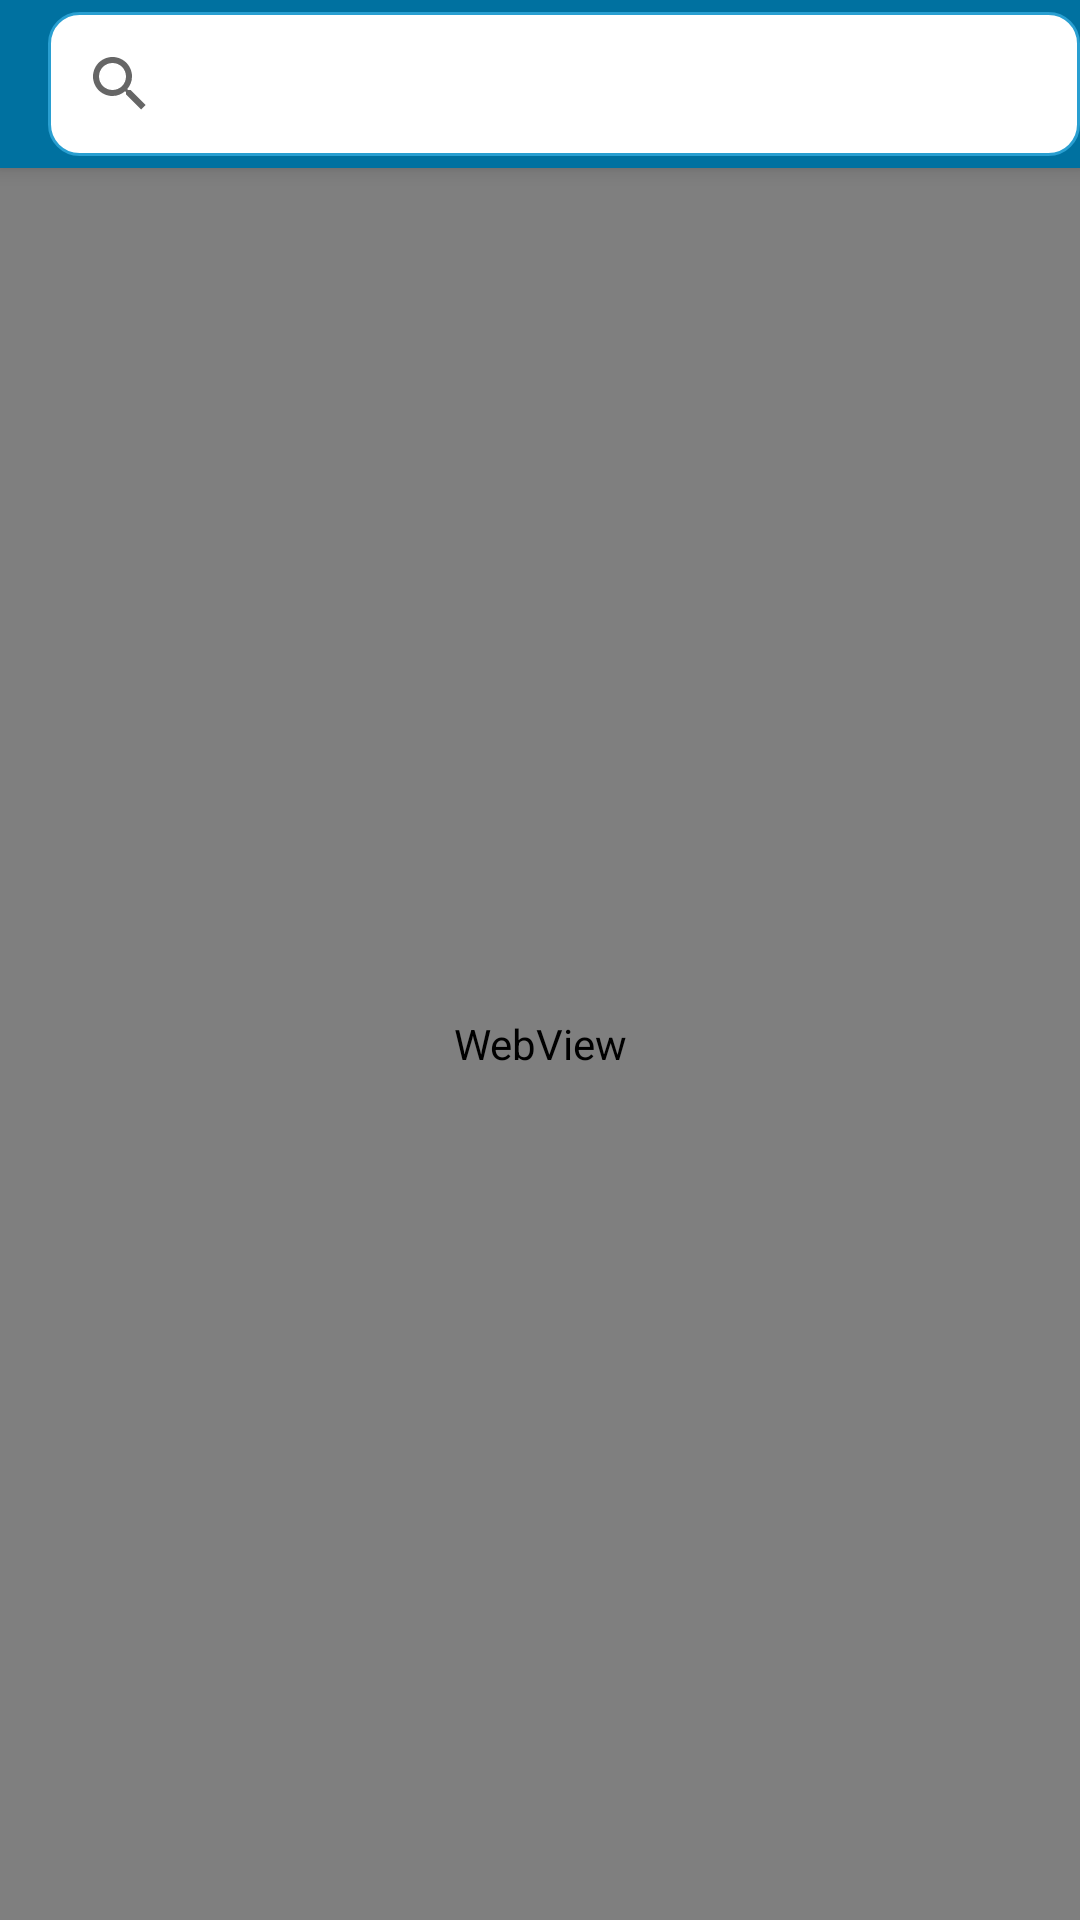

The Android layout XML behind this screen, and the referenced resources:
<!-- AndroidManifest.xml: activity theme Theme.AppCompat.NoActionBar -->
<!-- res/layout/activity_main.xml -->
<?xml version="1.0" encoding="utf-8"?>
<LinearLayout android:layout_width="match_parent"
    android:layout_height="match_parent"
    xmlns:tools="http://schemas.android.com/tools"
    xmlns:app="http://schemas.android.com/apk/res-auto"
    tools:context=".MainActivity"
    android:orientation="vertical"
    xmlns:android="http://schemas.android.com/apk/res/android">
    <androidx.appcompat.widget.Toolbar
        android:id="@+id/toolBar"
        android:layout_width="match_parent"
        android:layout_height="?attr/actionBarSize"
        android:elevation="4dp"
        android:background="@color/colorPrimaryDark"
        android:theme="@style/Theme.AppCompat.Light.DarkActionBar"
        app:popupTheme="@style/Widget.AppCompat.Light.PopupMenu.Overflow">
        <androidx.appcompat.widget.SearchView
            android:layout_width="match_parent"
            android:layout_height="wrap_content"
            android:id="@+id/search_bar"
            android:background="@drawable/searchboxtheme"/>
    </androidx.appcompat.widget.Toolbar>
    <WebView
        android:layout_width="match_parent"
        android:layout_height="match_parent"
        android:id="@+id/WebView" />
</LinearLayout>
<!-- resources referenced by this layout -->
<resources>
  <color name="colorPrimaryDark">#0071a0</color>
  <!-- drawable searchboxtheme (drawable) -->
  <?xml version="1.0" encoding="utf-8"?>
  <shape xmlns:android="http://schemas.android.com/apk/res/android">
  
      <solid android:color="#FFFFFF"/>
      <stroke android:width="1dp" android:color="@color/colorPrimary" />
      <corners android:radius="10dp"/>
  </shape>
  <color name="colorPrimary">#299fd1</color>
</resources>
